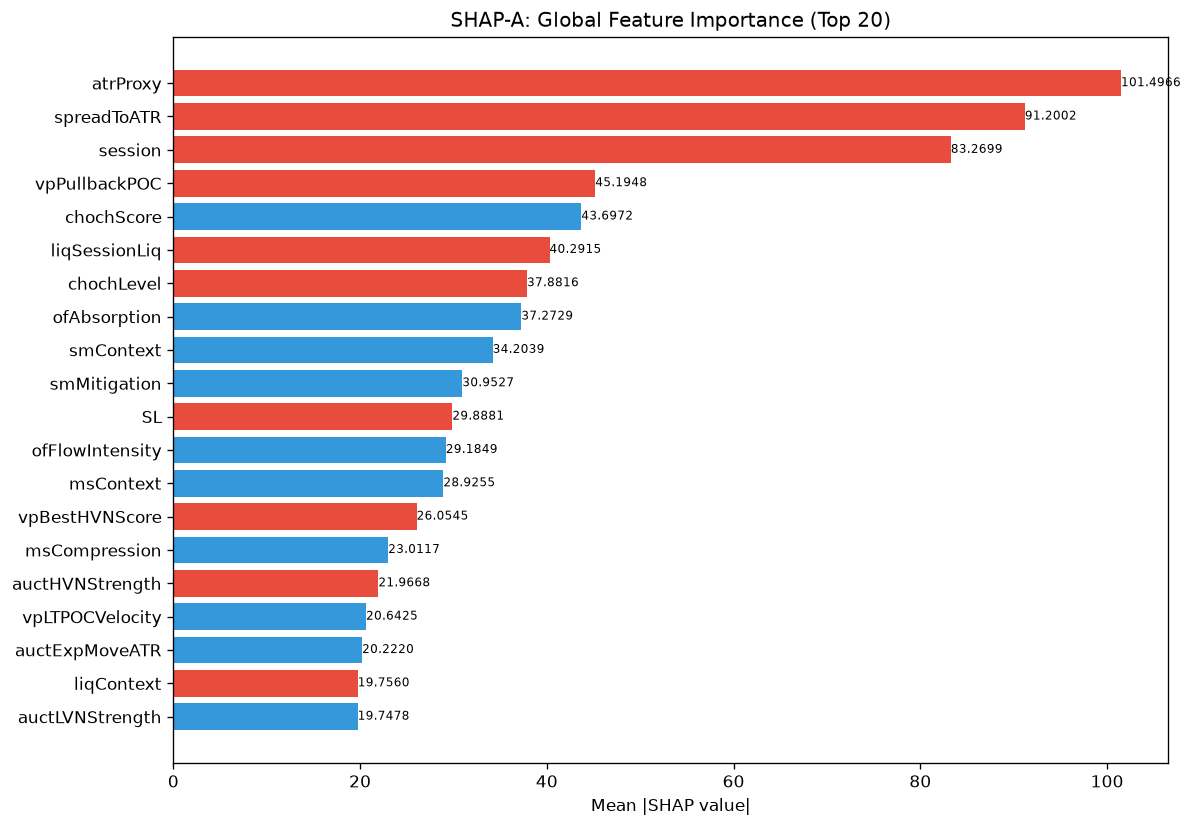

The data file committed next to this chart (first rows):
feature, category, mean_abs_shap, mean_shap, std_shap, rank
atrProxy, unknown, 101.5, -27.9, 132.8, 1
spreadToATR, unknown, 91.2, -22.66, 125.1, 2
session, unknown, 83.27, -12.84, 72.59, 3
vpPullbackPOC, unknown, 45.19, -1.237, 80.92, 4
chochScore, unknown, 43.7, 0.06186, 52.28, 5
liqSessionLiq, unknown, 40.29, -4.675, 59.29, 6
chochLevel, unknown, 37.88, -7.276, 44.53, 7
ofAbsorption, unknown, 37.27, 3.121, 65.36, 8
smContext, engine_composite, 34.2, 6.899, 31.6, 9
smMitigation, unknown, 30.95, 7.453, 32.52, 10
SL, unknown, 29.89, -5.062, 66.76, 11
ofFlowIntensity, unknown, 29.18, 5.732, 34.76, 12
msContext, engine_composite, 28.93, 2.88, 38.18, 13
vpBestHVNScore, unknown, 26.05, -5.062, 46.84, 14
msCompression, unknown, 23.01, 1.409, 15.64, 15
auctHVNStrength, unknown, 21.97, -2.251, 27.03, 16
vpLTPOCVelocity, unknown, 20.64, 0.7226, 22.23, 17
auctExpMoveATR, unknown, 20.22, 6.843, 29.87, 18
liqContext, engine_composite, 19.76, -2.402, 13.6, 19
auctLVNStrength, unknown, 19.75, 4.09, 35.74, 20
auctExpReward, unknown, 19.72, -7.413, 27.37, 21
liqStopCluster, unknown, 19.13, 1.715, 15.06, 22
auctTargetProb, unknown, 18.86, 0.2276, 20.24, 23
vpCompVAH, unknown, 18.26, 1.791, 17.58, 24
bosScore, unknown, 18.16, 1.475, 23.09, 25
vpDailyPOC, unknown, 16.82, 0.1392, 35.99, 26
profilerMigMean, unknown, 16.21, -1.762, 10.94, 27
entryVpThinnessRatio, unknown, 15.75, -3.035, 13.24, 28
smZoneQuality, unknown, 15.06, -0.3421, 31.04, 29
ofDeltaProxy, unknown, 14.94, -2.369, 14.68, 30
entryPrice, unknown, 14.2, -2.519, 15.82, 31
msTickImbalance, unknown, 13.62, -2.641, 18.79, 32
vpVAOverlapRatio, unknown, 13.56, -3.648, 23.39, 33
auctTargetPrice, unknown, 13.41, 1.129, 22.4, 34
vpDistNakedPOC_ATR, unknown, 13.12, -0.5289, 23.06, 35
auctReversalRisk, unknown, 12.91, -1.693, 16.46, 36
liqPremDisc, unknown, 12.3, -3.07, 12.21, 37
auctTargetConf, unknown, 11.96, 1.535, 19.07, 38
profilerBalMean, unknown, 11.95, -1.924, 23.96, 39
entryVpDistHVN, unknown, 11.81, 0.5948, 13.02, 40
entryVpBestHVN, unknown, 11.47, -1.263, 13.34, 41
auctTradeQuality, unknown, 11.37, -2.981, 11.01, 42
ofContext, engine_composite, 11.04, -2.118, 14.15, 43
auctRegimeConf, unknown, 10.96, 1.463, 11.48, 44
vpDevPOCSlope, unknown, 10.28, -0.1659, 9.35, 45
entryVpDistLVN, unknown, 9.806, -2.934, 20.56, 46
entryProfilerSamples, unknown, 9.463, -1.591, 9.601, 47
entryLTNearestZoneStrength, unknown, 8.927, -2.722, 9.966, 48
vpLTNearestZonePrice, unknown, 8.918, 0.8258, 20.22, 49
auctAcceptance, unknown, 8.865, 1.16, 9.077, 50
thesis, unknown, 8.832, -0.7246, 10.87, 51
auctBalance, unknown, 8.488, -1.436, 10.79, 52
structDistATR, unknown, 8.394, 0.2392, 12.16, 53
profilerTQMean, unknown, 8.105, -0.2524, 7.521, 54
auctMajorHVN, unknown, 8.066, 2.487, 6.033, 55
liqDensity, unknown, 7.387, 0.04513, 7.806, 56
entryVpVAL, unknown, 7.326, 0.5319, 12.84, 57
auctDistLVN, unknown, 7.076, -1.618, 6.526, 58
bosQuality, structure_composite, 6.83, -1.952, 30.95, 59
vpLTPOCAcceleration, unknown, 6.639, -0.3712, 5.406, 60
... 112 more rows
